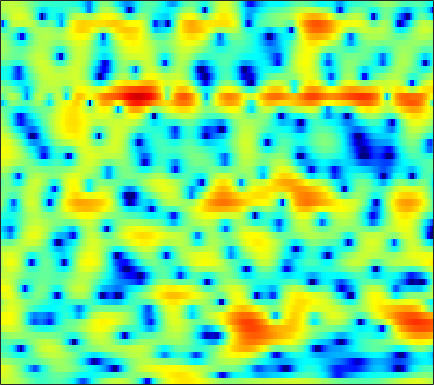

The data file committed next to this chart (first rows):
2.4006, 2.5251, 2.6138, 2.6182, 2.5692, 2.4236, 2.1933, 1.9661, 1.5995, 1.1583, 0.65965, 0.25832, -0.31317, -0.91394, -1.3598, -1.9067, -2.343, -2.5859, -2.7712, -2.7901, -2.6637, -2.5046, -2.2476, -2.0037
3.451, 3.417, 3.29, 3.069, 2.842, 2.457, 1.978, 1.562, 0.9399, 0.2465, -0.4949, -1.067, -1.815, -2.498, -2.932, -3.357, -3.571, -3.586, -3.431, -3.128, -2.739, -2.424, -2.012, -1.639
4.064, 3.946, 3.705, 3.369, 3.046, 2.511, 1.851, 1.263, 0.3348, -0.79, -2.156, -3.373, -5.315, -7.715, -9.797, -12.22, -12.11, -10.37, -7.751, -5.549, -3.807, -2.751, -1.611, -0.7274
1.355, 1.256, 1.069, 0.8274, 0.612, 0.2832, -0.07207, -0.3461, -0.7188, -1.082, -1.419, -1.642, -1.876, -2.028, -2.071, -2.016, -1.823, -1.596, -1.21, -0.7632, -0.3006, 0.03339, 0.4391, 0.78
-1.399, -1.466, -1.685, -2.056, -2.433, -3.041, -3.702, -4.165, -4.622, -4.743, -4.474, -4.044, -3.284, -2.432, -1.794, -0.9816, -0.2402, 0.2615, 0.8556, 1.363, 1.777, 2.025, 2.274, 2.433
-2.91, -2.679, -2.696, -3.102, -3.711, -5.012, -7.054, -9.327, -14.12, -19.9, -13.64, -9.561, -5.928, -3.415, -1.973, -0.4607, 0.7041, 1.397, 2.128, 2.67, 3.045, 3.225, 3.336, 3.31
-2.618, -2.084, -1.624, -1.413, -1.408, -1.562, -1.828, -2.044, -2.257, -2.277, -2.028, -1.682, -1.075, -0.4115, 0.08095, 0.6878, 1.216, 1.545, 1.893, 2.142, 2.286, 2.321, 2.261, 2.067
-0.5986, -0.07098, 0.4537, 0.7925, 0.9454, 1.037, 1.024, 0.9649, 0.8443, 0.6927, 0.5386, 0.4309, 0.3025, 0.1984, 0.1334, 0.0583, -0.001592, -0.03624, -0.06283, -0.09244, -0.1218, -0.1486, -0.1982, -0.2832
2.428, 2.768, 3.088, 3.254, 3.282, 3.187, 2.938, 2.649, 2.149, 1.514, 0.7679, 0.1411, -0.7355, -1.605, -2.218, -2.912, -3.455, -3.756, -4.053, -4.269, -4.404, -4.431, -4.332, -4.046
4.435, 4.697, 4.919, 4.976, 4.897, 4.607, 4.082, 3.526, 2.546, 1.25, -0.4185, -1.972, -4.511, -7.652, -10.18, -12.51, -12.25, -11.37, -10.62, -10.79, -11.89, -13.28, -15.07, -14.12
4.043, 4.438, 4.804, 4.975, 4.952, 4.709, 4.234, 3.696, 2.725, 1.43, -0.2054, -1.706, -4.097, -6.853, -8.824, -10.44, -10.38, -9.914, -9.525, -9.598, -10.23, -11.02, -11.93, -11.43
1.883, 2.582, 3.287, 3.72, 3.872, 3.868, 3.645, 3.336, 2.743, 1.976, 1.087, 0.37, -0.6202, -1.557, -2.195, -2.913, -3.481, -3.82, -4.218, -4.58, -4.914, -5.112, -5.287, -5.319
0.5516, 1.598, 2.579, 3.156, 3.37, 3.4, 3.165, 2.856, 2.326, 1.71, 1.067, 0.6244, 0.1266, -0.2812, -0.5312, -0.8349, -1.122, -1.343, -1.704, -2.17, -2.75, -3.209, -3.864, -4.598
2.905, 3.57, 4.123, 4.308, 4.22, 3.781, 2.958, 2.127, 0.7504, -0.8082, -2.235, -2.878, -2.925, -2.274, -1.639, -0.871, -0.3665, -0.1835, -0.1936, -0.5398, -1.24, -2.063, -3.62, -5.935
4.577, 4.68, 4.641, 4.363, 3.95, 3.091, 1.817, 0.5087, -1.889, -5.355, -10.92, -15.76, -11.21, -6.46, -4.222, -2.263, -1.042, -0.4965, -0.1383, -0.1143, -0.4362, -0.9235, -1.785, -2.807
3.515, 3.486, 3.346, 3.055, 2.719, 2.109, 1.311, 0.5817, -0.5047, -1.59, -2.48, -2.895, -3.041, -2.775, -2.419, -1.907, -1.448, -1.174, -0.9389, -0.8547, -0.8979, -0.9854, -1.198, -1.454
2.221, 2.434, 2.615, 2.64, 2.558, 2.3, 1.881, 1.494, 0.9058, 0.2706, -0.3314, -0.7349, -1.166, -1.438, -1.544, -1.568, -1.497, -1.4, -1.258, -1.174, -1.149, -1.154, -1.264, -1.464
1.309, 2.146, 2.929, 3.38, 3.529, 3.472, 3.172, 2.809, 2.134, 1.257, 0.224, -0.6099, -1.711, -2.603, -3.024, -3.098, -2.725, -2.31, -1.749, -1.282, -1.041, -1.023, -1.178, -1.557
2.072, 2.998, 3.863, 4.375, 4.539, 4.511, 4.19, 3.732, 2.834, 1.536, -0.2862, -2.12, -5.571, -11.16, -16.94, -12.44, -7.143, -4.791, -2.813, -1.652, -1.056, -0.9526, -1.149, -1.732
2.685, 3.051, 3.437, 3.682, 3.756, 3.722, 3.482, 3.15, 2.506, 1.602, 0.3993, -0.7102, -2.352, -3.864, -4.568, -4.504, -3.667, -2.924, -2.109, -1.669, -1.57, -1.693, -2.159, -2.892
1.599, 1.715, 1.871, 2.012, 2.116, 2.202, 2.247, 2.261, 2.185, 2.018, 1.761, 1.519, 1.176, 0.8355, 0.6304, 0.4227, 0.2456, 0.08633, -0.1991, -0.6573, -1.378, -2.072, -3.265, -4.689
-1.007, -1.013, -1.046, -1.031, -0.9059, -0.5667, -0.0009853, 0.5276, 1.239, 1.883, 2.413, 2.723, 3.002, 3.141, 3.161, 3.053, 2.809, 2.499, 1.895, 1.052, -0.1347, -1.296, -3.245, -5.946
-5.015, -5.48, -6.751, -8.576, -9.729, -8.97, -6.139, -4.009, -1.609, 0.2611, 1.674, 2.489, 3.297, 3.842, 4.082, 4.198, 4.096, 3.882, 3.38, 2.644, 1.651, 0.71, -0.779, -2.591
-6.844, -7.425, -8.909, -11.18, -12.77, -11.99, -8.516, -6.037, -3.355, -1.268, 0.342, 1.289, 2.277, 2.977, 3.337, 3.624, 3.684, 3.603, 3.344, 2.898, 2.322, 1.8, 0.9826, 0.1386
-5.337, -5.492, -5.736, -5.892, -5.863, -5.465, -4.63, -3.859, -2.645, -1.452, -0.3367, 0.3947, 1.222, 1.851, 2.189, 2.485, 2.595, 2.558, 2.403, 2.117, 1.759, 1.468, 1.064, 0.6968
-3.248, -3.507, -3.893, -4.232, -4.387, -4.368, -4.026, -3.544, -2.654, -1.637, -0.6279, 0.07468, 0.8733, 1.464, 1.766, 1.951, 1.935, 1.794, 1.444, 1.014, 0.5195, 0.2053, -0.05754, -0.1534
-0.961, -1.684, -2.932, -4.525, -5.858, -7.465, -7.762, -6.614, -4.41, -2.262, -0.4981, 0.5548, 1.597, 2.269, 2.541, 2.583, 2.262, 1.802, 0.8555, -0.4205, -1.934, -3.082, -4.103, -3.903
0.667, -0.2197, -1.81, -4.088, -6.479, -10.73, -12.61, -9.23, -4.95, -1.924, 0.1975, 1.351, 2.432, 3.064, 3.248, 3.156, 2.605, 1.867, 0.4174, -1.797, -5.027, -8.821, -17.51, -14.07
0.3556, -0.01329, -0.6244, -1.345, -1.869, -2.307, -2.366, -1.976, -1.207, -0.1857, 0.8158, 1.485, 2.202, 2.64, 2.765, 2.643, 2.159, 1.549, 0.423, -1.099, -2.809, -4.133, -5.574, -6.185
-0.7731, -0.4289, -0.2333, -0.266, -0.4217, -0.6722, -0.8046, -0.7957, -0.5192, 0.01489, 0.7421, 1.322, 2.037, 2.577, 2.845, 2.907, 2.688, 2.296, 1.487, 0.3191, -1.225, -2.675, -5.233, -8.874
-1.628, -0.8312, -0.42, -0.6156, -1.115, -2.259, -3.756, -4.933, -5.464, -4.313, -2.315, -0.8685, 0.7189, 1.871, 2.459, 2.929, 3.043, 2.919, 2.468, 1.757, 0.7062, -0.2386, -1.755, -3.404
-0.09173, 0.1063, -0.01647, -0.6815, -1.564, -3.447, -6.533, -10.02, -14.07, -9.485, -5.111, -2.878, -0.8289, 0.5265, 1.19, 1.763, 2.002, 2.027, 1.883, 1.592, 1.196, 0.8682, 0.4259, 0.1082
2.029, 1.96, 1.704, 1.214, 0.7084, -0.1275, -0.9808, -1.565, -1.938, -1.817, -1.299, -0.8326, -0.2776, 0.1367, 0.3279, 0.4027, 0.3211, 0.1819, -0.02528, -0.2707, -0.4434, -0.5413, -0.5839, -0.5449
3.588, 3.586, 3.467, 3.233, 2.968, 2.555, 2.103, 1.774, 1.36, 0.9983, 0.6735, 0.4297, 0.07228, -0.3809, -0.7932, -1.482, -2.263, -2.934, -3.761, -4.394, -4.577, -4.435, -3.921, -3.333
4.346, 4.458, 4.466, 4.328, 4.136, 3.782, 3.307, 2.919, 2.309, 1.64, 0.8853, 0.2711, -0.6302, -1.67, -2.583, -3.988, -5.788, -7.478, -10.56, -14.41, -15.64, -12.85, -9.174, -6.678
4.434, 4.606, 4.651, 4.489, 4.265, 3.809, 3.212, 2.651, 1.809, 0.8294, -0.2563, -1.139, -2.391, -3.689, -4.68, -6.024, -7.535, -8.761, -10.69, -12.47, -12.57, -11.04, -8.305, -5.969
4.113, 4.22, 4.149, 3.857, 3.498, 2.849, 2.028, 1.277, 0.1296, -1.206, -2.737, -4.033, -5.902, -7.792, -8.955, -9.881, -9.799, -9.369, -8.519, -7.524, -6.379, -5.38, -4.039, -2.649
3.392, 3.289, 2.941, 2.381, 1.808, 0.8981, -0.2093, -1.106, -2.489, -4.036, -5.874, -7.516, -10.39, -14.7, -20.54, -30.27, -16.42, -12.38, -8.903, -6.44, -4.455, -3.203, -1.714, -0.4018
2.344, 1.954, 1.232, 0.2645, -0.6034, -1.955, -3.459, -4.635, -6.135, -7.495, -8.623, -9.363, -10.31, -11.19, -11.57, -11.36, -9.967, -8.489, -6.478, -4.546, -2.877, -1.741, -0.3691, 0.8349
1.417, 0.7783, -0.2842, -1.645, -2.869, -4.911, -7.477, -9.819, -13.16, -15.06, -13.86, -12.34, -10.53, -9.175, -8.274, -7.153, -5.932, -5.03, -3.769, -2.526, -1.381, -0.5257, 0.5343, 1.509
0.7808, 0.06533, -1.012, -2.309, -3.458, -5.365, -7.92, -10.28, -14.19, -16.47, -13.88, -11.48, -8.989, -7.104, -5.994, -4.704, -3.657, -2.946, -2.067, -1.311, -0.5458, 0.006438, 0.757, 1.494
-0.3518, -0.9988, -1.547, -1.952, -2.342, -2.994, -3.749, -4.501, -5.226, -5.625, -5.568, -5.241, -4.529, -3.678, -3.01, -2.191, -1.546, -1.141, -0.8452, -0.7022, -0.6355, -0.623, -0.378, 0.264
-7.343, -7.345, -3.857, -1.449, -0.4499, 0.1542, 0.2135, -0.03464, -0.5708, -1.159, -1.746, -2.034, -1.991, -1.452, -0.8013, 0.08592, 0.8218, 1.048, 0.8969, 0.09397, -1.765, -3.812, -6.526, -4.931
-0.9941, -1.383, -0.2467, 1.018, 1.694, 2.056, 1.783, 1.383, 0.1982, -1.712, -4.513, -7.483, -10.29, -6.47, -3.369, -0.4339, 1.392, 2.15, 2.482, 1.911, 0.436, -1.11, -3.107, -2.192
1.425, 0.9129, 0.4565, 0.1637, -0.1103, -0.5419, -1.151, -1.794, -2.864, -4.355, -6.19, -7.579, -8.26, -6.515, -4.498, -2.12, -0.3094, 0.6831, 1.481, 1.832, 1.952, 1.956, 1.913, 2.026
-1.316, -1.599, -2.065, -2.643, -3.191, -4.026, -4.845, -5.49, -6.056, -6.21, -6.056, -5.64, -4.814, -3.689, -2.756, -1.456, -0.2819, 0.4456, 1.237, 1.838, 2.232, 2.407, 2.604, 2.653
-4.684, -4.366, -4.424, -5.056, -5.879, -7.562, -9.975, -12, -13.54, -11.75, -8.84, -6.925, -4.775, -3.026, -1.903, -0.6191, 0.4226, 1.076, 1.793, 2.32, 2.648, 2.798, 2.894, 2.891
-5.043, -4.416, -4.216, -4.69, -5.461, -7.136, -9.682, -12.2, -14.28, -11.62, -7.979, -5.751, -3.433, -1.639, -0.5403, 0.6401, 1.565, 2.118, 2.643, 2.949, 3.077, 3.065, 2.872, 2.585
-1.686, -1.597, -1.671, -1.974, -2.332, -2.917, -3.518, -3.836, -3.909, -3.428, -2.555, -1.757, -0.6517, 0.4007, 1.096, 1.891, 2.529, 2.875, 3.14, 3.184, 3.012, 2.721, 2.081, 1.164
0.7371, 0.5533, 0.2651, -0.05137, -0.3103, -0.6482, -0.9204, -1.02, -1.039, -0.8701, -0.5003, -0.1393, 0.44, 1.059, 1.496, 2.023, 2.437, 2.642, 2.749, 2.664, 2.314, 1.844, 0.931, -0.4649
1.575, 1.254, 0.8097, 0.339, -0.02591, -0.5088, -0.9412, -1.22, -1.441, -1.485, -1.29, -0.9959, -0.4661, 0.1427, 0.6184, 1.185, 1.624, 1.863, 2.041, 2.02, 1.775, 1.438, 0.7828, -0.117
1.583, 1.143, 0.538, -0.1361, -0.6921, -1.536, -2.508, -3.32, -4.302, -4.861, -4.7, -4.069, -2.888, -1.638, -0.7831, 0.1686, 0.8942, 1.295, 1.646, 1.782, 1.764, 1.662, 1.391, 1.034
0.8284, 0.3203, -0.2641, -0.8296, -1.347, -2.335, -3.923, -5.662, -9.44, -16.58, -15.78, -10.02, -5.518, -2.784, -1.385, -0.0508, 0.8485, 1.294, 1.666, 1.871, 1.947, 1.934, 1.847, 1.696
-2.49, -3.107, -2.656, -1.666, -1.137, -0.9201, -1.336, -2.027, -3.331, -4.383, -4.215, -3.205, -1.562, -0.1775, 0.5873, 1.229, 1.532, 1.605, 1.595, 1.59, 1.569, 1.536, 1.481, 1.317
-10.1, -13.3, -5.665, -1.516, 0.2917, 1.727, 2.476, 2.699, 2.788, 2.788, 2.814, 2.83, 2.825, 2.674, 2.378, 1.671, 0.581, -0.4012, -1.647, -2.345, -2.126, -1.618, -1.073, -0.9901
0.303, 0.1901, 0.6092, 1.447, 2.105, 2.86, 3.378, 3.621, 3.773, 3.724, 3.524, 3.254, 2.707, 1.865, 0.9629, -0.7159, -3.198, -5.967, -12.5, -33.36, -11.91, -7.974, -5.369, -4.293
1.872, 1.955, 2.141, 2.377, 2.566, 2.79, 2.935, 2.996, 2.948, 2.762, 2.418, 2.071, 1.446, 0.6096, -0.1752, -1.449, -2.988, -4.243, -5.785, -6.655, -6.434, -5.894, -5.035, -4.449
2.012, 2.126, 2.266, 2.375, 2.439, 2.47, 2.442, 2.354, 2.152, 1.87, 1.486, 1.141, 0.6247, 0.06355, -0.3694, -0.981, -1.616, -2.065, -2.554, -2.919, -3.109, -3.153, -3.181, -3.188
